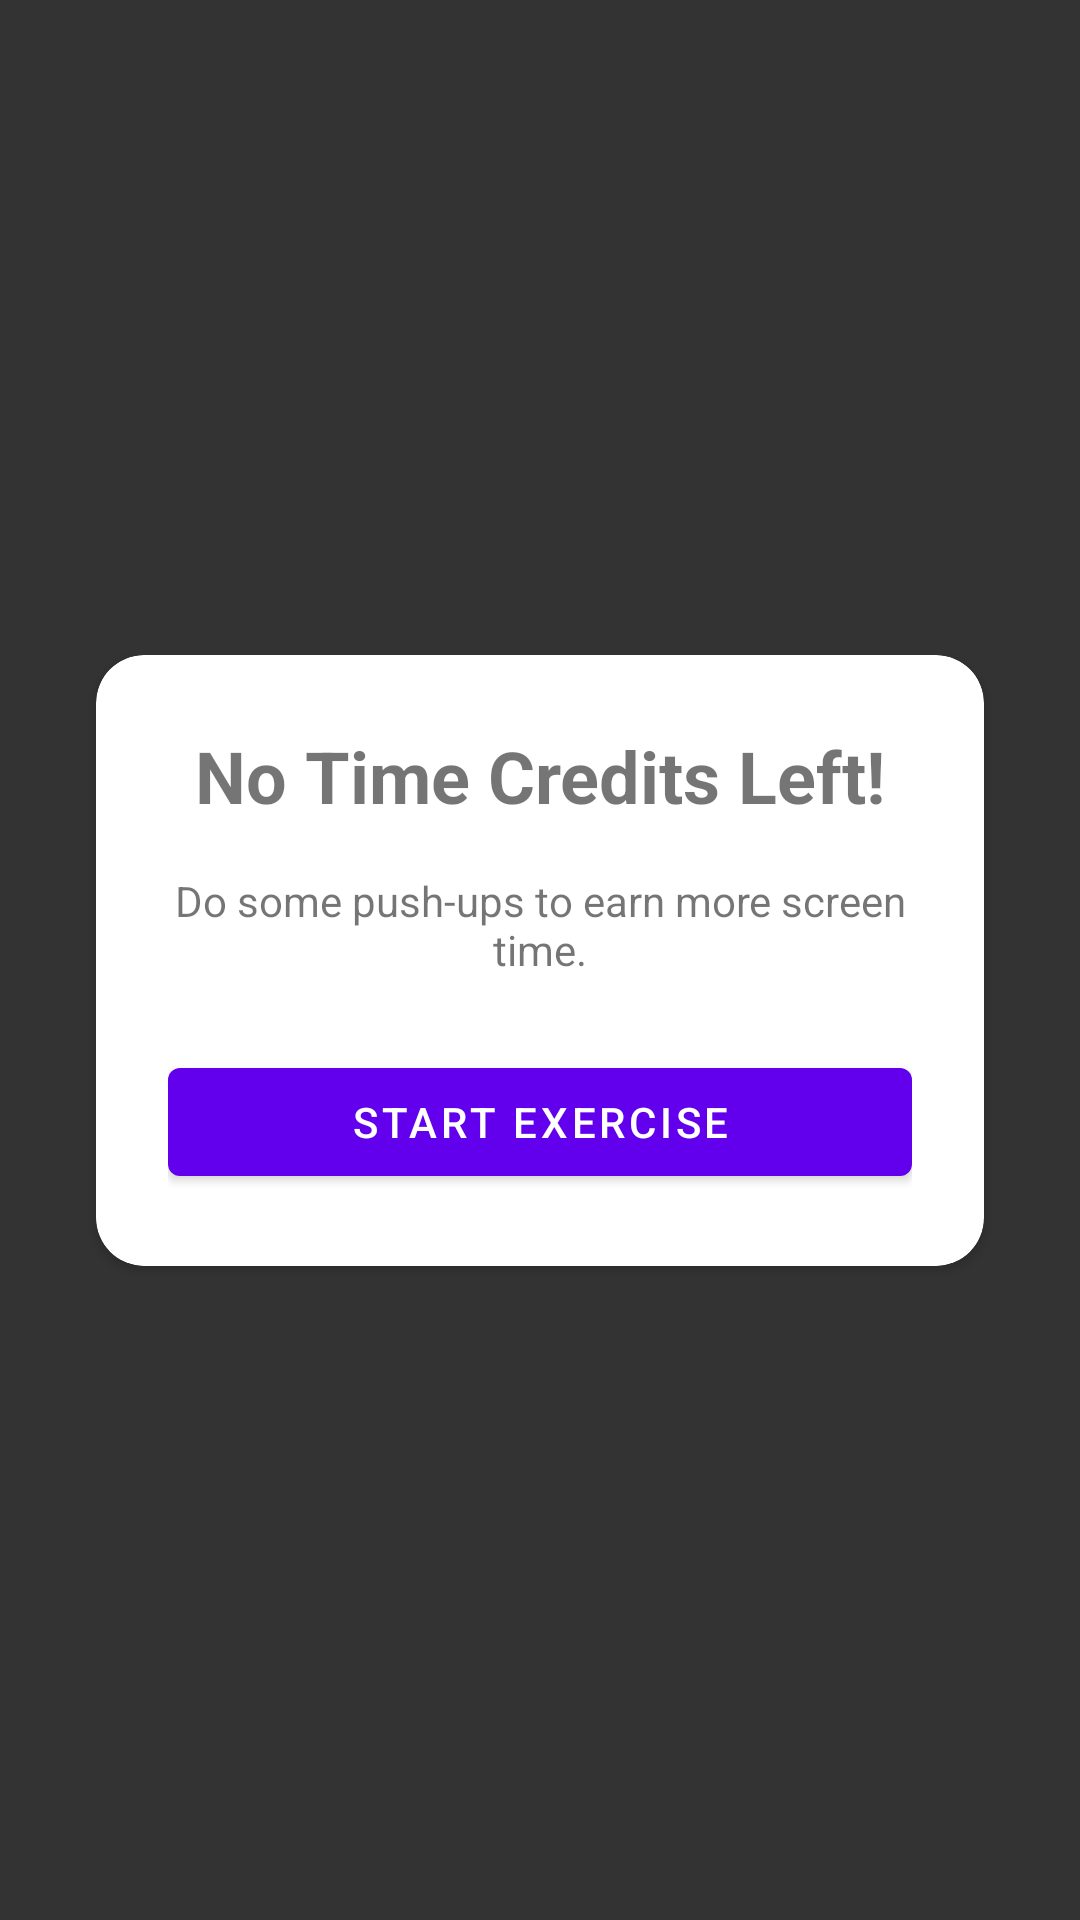

Produce the Android XML layout that renders to this screen, including the resource entries it uses.
<!-- AndroidManifest.xml: activity theme Theme.AppCompat.Translucent -->
<!-- res/layout/activity_blocking_overlay.xml -->
<?xml version="1.0" encoding="utf-8"?>
<androidx.constraintlayout.widget.ConstraintLayout xmlns:android="http://schemas.android.com/apk/res/android"
    xmlns:app="http://schemas.android.com/apk/res-auto"
    android:layout_width="match_parent"
    android:layout_height="match_parent"
    android:background="#CC000000">

    <androidx.cardview.widget.CardView
        android:layout_width="match_parent"
        android:layout_height="wrap_content"
        android:layout_margin="32dp"
        app:cardCornerRadius="16dp"
        app:layout_constraintBottom_toBottomOf="parent"
        app:layout_constraintTop_toTopOf="parent">

        <LinearLayout
            android:layout_width="match_parent"
            android:layout_height="wrap_content"
            android:orientation="vertical"
            android:padding="24dp">

            <TextView
                android:layout_width="match_parent"
                android:layout_height="wrap_content"
                android:text="No Time Credits Left!"
                android:textAlignment="center"
                android:textSize="24sp"
                android:textStyle="bold" />

            <TextView
                android:layout_width="match_parent"
                android:layout_height="wrap_content"
                android:layout_marginTop="16dp"
                android:text="Do some push-ups to earn more screen time."
                android:textAlignment="center" />

            <com.google.android.material.button.MaterialButton
                android:id="@+id/startExerciseButton"
                android:layout_width="match_parent"
                android:layout_height="wrap_content"
                android:layout_marginTop="24dp"
                android:text="Start Exercise" />

        </LinearLayout>

    </androidx.cardview.widget.CardView>

</androidx.constraintlayout.widget.ConstraintLayout>
<!-- resources referenced by this layout -->
<resources>
  <style name="Theme.AppCompat.Translucent" parent="Theme.MaterialComponents.DayNight.NoActionBar">
          <item name="android:windowIsTranslucent">true</item>
          <item name="android:windowBackground">@android:color/transparent</item>
          <item name="android:windowContentOverlay">@null</item>
          <item name="android:windowNoTitle">true</item>
          <item name="android:windowIsFloating">false</item>
          <item name="android:backgroundDimEnabled">true</item>
          <item name="android:windowLightStatusBar">true</item>
      </style>
</resources>
